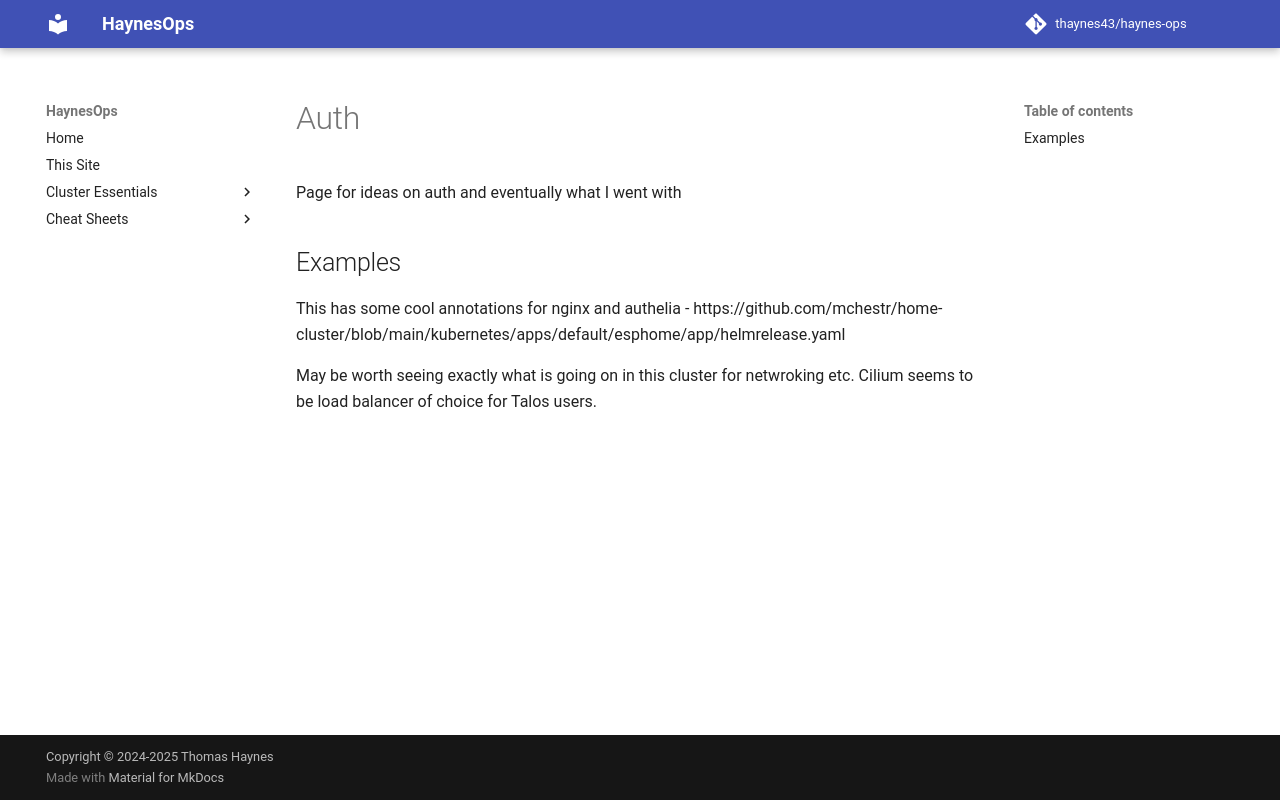

repository: thaynes43/haynes-ops · page: cluster/auth/index.html · generator: mkdocs

# Auth

Page for ideas on auth and eventually what I went with

## Examples

This has some cool annotations for nginx and authelia - https://github.com/mchestr/home-cluster/blob/main/kubernetes/apps/default/esphome/app/helmrelease.yaml

May be worth seeing exactly what is going on in this cluster for netwroking etc. Cilium seems to be load balancer of choice for Talos users.
